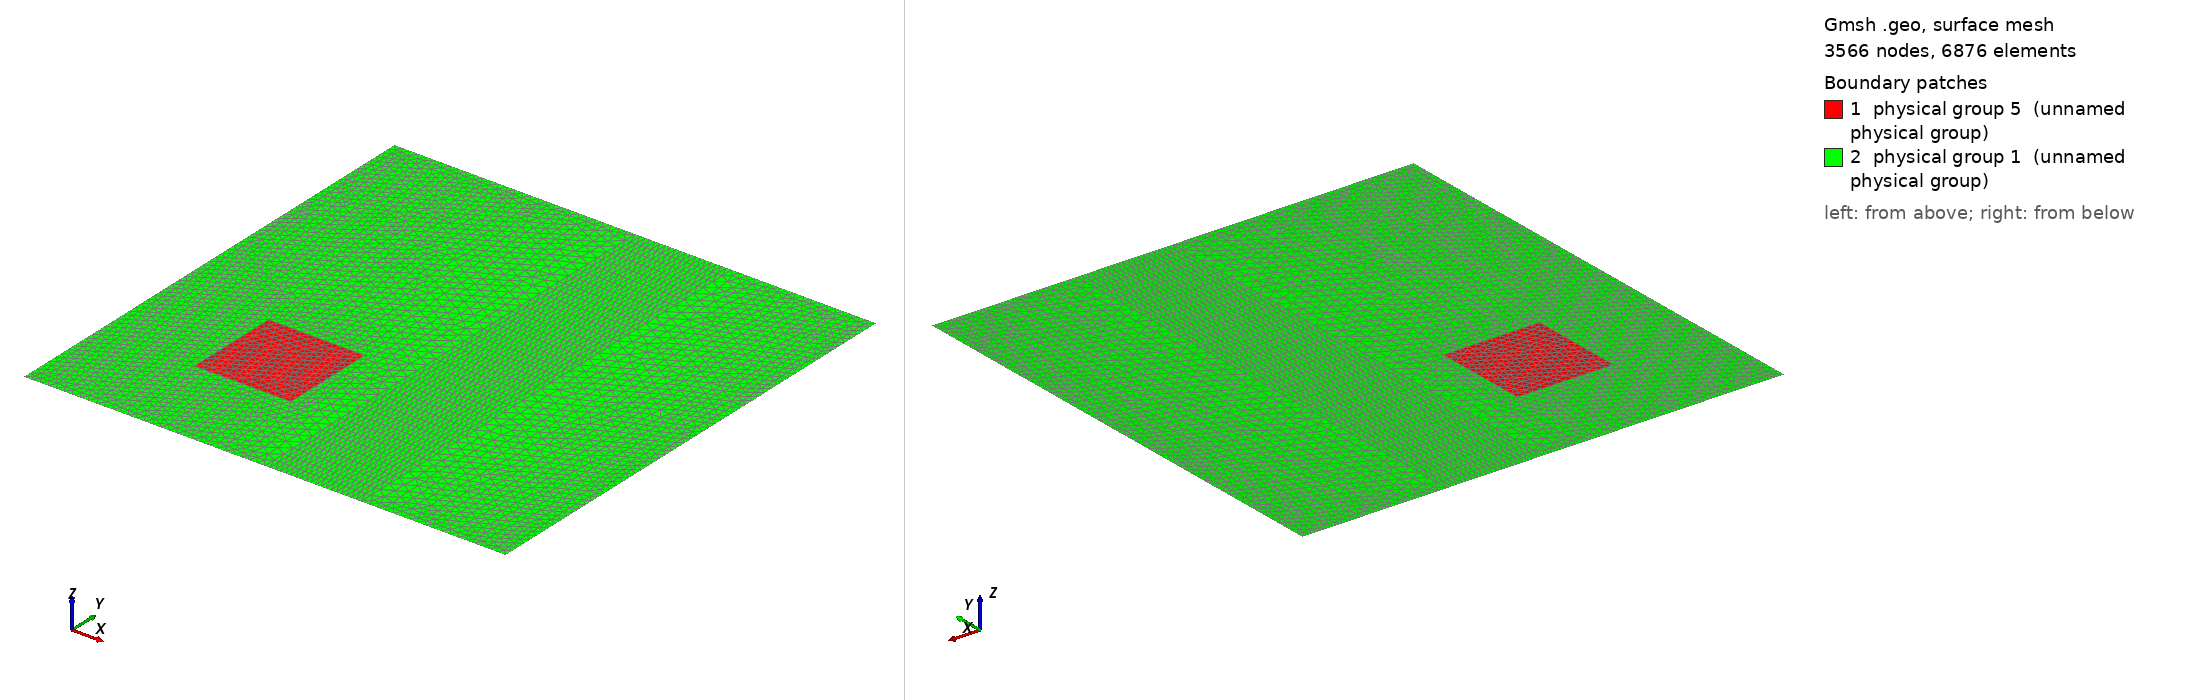

Gmsh geometry script, surface-meshed: 3566 nodes, 6876 surface elements. Boundary patches (legend numbers): 1 physical group 5 (unnamed physical group), 2 physical group 1 (unnamed physical group). Left view from above one corner, right view from below the opposite corner. Legend entries are the model's physical surfaces. The drawing asked Gmsh for element sizes between 1% and 20% of the model's largest extent; the script's own settings can give other sizes.

=== xfem3_fluid.geo (drawn) ===
// Parameters: acoustic cavity
lx = 1.0;
ly = 1.0;

ax = 0.2;
ay = 0.2;
l1 = 0.2;
l2 = 0.2;

l3 = 0.5;
l4 = 0.2;
l5 = 1.0;

// xfem 1
//n1 = lx/3; 

// xfem 2
//n1 = lx/20;

nh=20;
nv=40;
n1=lx/(nv*1.5);

// xfem 3
//n1 = lx/27;

// xfem 4
//n1 = lx/81;

// xfem 5
//n1 = lx/243;

// xfem 6
//n1 = lx/350;

// Corners
Point(1)  = {0,     0  , 0, n1};
Point(2)  = {lx,    0  , 0, n1};
Point(3)  = {lx,    ly , 0, n1};
Point(4)  = {0 ,    ly , 0, n1};

Point(5)  = {ax,    ay    , 0, n1};
Point(6)  = {ax+l1, ay    , 0, n1};
Point(7)  = {ax+l1, ay+l2 , 0, n1};
Point(8)  = {ax ,   ay+l2 , 0, n1};

Point(9)  = {l3,     0  , 0, n1};
Point(10) = {l3+l4,    0  , 0, n1};
Point(11) = {l3+l4,   l5 , 0, n1};
Point(12) = {l3 ,    l5 , 0, n1};


Line(1) = {1, 9};
Line(20) = {9,10};

Line(3) = {4, 12};
Line(30) = {3, 11};
Line(4) = {4, 1};

Line Loop(5) = {4, 1, 20, 2, 3};

Line(6) = {5, 6};
Line(7) = {6, 7};
Line(8) = {7, 8};
Line(9) = {8, 5};


Physical Line(2) = {4};


Line(21) = {10, 2};
Line(22) = {2, 3};
Line(23) = {10, 11};
Line(24) = {11, 12};
Line(25) = {12, 9};

Transfinite Line {20, 24 } = nh Using Progression 1;
Transfinite Line {23, 25 } = nv Using Progression 1;

Line Loop(26) = {8, 9, 6, 7};
Plane Surface(27) = {26};
Physical Surface(5) = {27};

Line Loop(29) = {20, 23, 24, 25};
Plane Surface(30) = {29};
Transfinite Surface {30};
//Line Loop(31) = {21, 22, 3, 4, 1, -25, -24, -23};
//Plane Surface(32) = {26, 31};
//Physical Surface(1) = {32, 30, 27};


Line Loop(31) = {22, 30, -23, 21};
Plane Surface(32) = {31};
Line Loop(33) = {25, -1, -4, 3};
Plane Surface(34) = {26, 33};
Physical Surface(1) = {32, 30, 34, 27};
